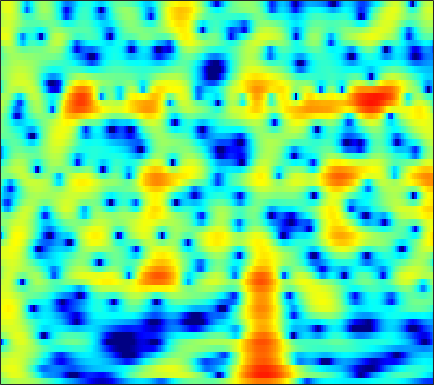

The file beside this chart, header and first rows:
-0.30224, 0.10448, 0.59025, 1.0093, 1.2793, 1.5757, 1.8017, 1.9235, 2.0234, 2.0503, 2.0119, 1.9405, 1.7852, 1.5573, 1.3503, 1.0283, 0.65264, 0.34079, -0.11519, -0.61489, -1.152, -1.5813, -2.1804, -2.8121
1.044, 1.762, 2.541, 3.128, 3.454, 3.741, 3.862, 3.848, 3.69, 3.37, 2.885, 2.412, 1.631, 0.676, -0.1557, -1.418, -2.844, -3.995, -5.565, -7.039, -8.219, -8.819, -9.259, -9.458
2.857, 3.246, 3.667, 3.968, 4.106, 4.163, 4.073, 3.901, 3.524, 2.971, 2.229, 1.541, 0.4305, -0.9043, -2.06, -3.816, -5.776, -7.311, -9.198, -10.49, -10.91, -10.78, -10.38, -10.01
2.351, 2.712, 3.099, 3.38, 3.518, 3.599, 3.562, 3.456, 3.206, 2.836, 2.344, 1.894, 1.194, 0.3876, -0.2727, -1.215, -2.217, -2.993, -4.051, -5.141, -6.275, -7.172, -8.452, -9.856
1.196, 1.526, 1.935, 2.302, 2.538, 2.785, 2.947, 3.006, 2.994, 2.877, 2.65, 2.409, 1.996, 1.484, 1.039, 0.3694, -0.3925, -1.015, -1.921, -2.923, -4.035, -4.944, -6.291, -7.791
-2.784, -2.196, -1.232, -0.2175, 0.4993, 1.338, 2, 2.373, 2.71, 2.869, 2.855, 2.742, 2.467, 2.067, 1.694, 1.122, 0.4848, -0.01519, -0.6927, -1.361, -1.996, -2.439, -2.969, -3.417
-14.37, -8.986, -4.564, -1.699, -0.1365, 1.409, 2.487, 3.051, 3.514, 3.692, 3.61, 3.389, 2.891, 2.168, 1.489, 0.4133, -0.8131, -1.785, -3.029, -4.008, -4.507, -4.535, -4.209, -3.659
-0.01805, 0.4157, 1.146, 1.932, 2.481, 3.096, 3.531, 3.73, 3.808, 3.664, 3.285, 2.839, 2.016, 0.897, -0.1615, -1.933, -4.26, -6.542, -10.79, -17.94, -19.94, -14.2, -9.759, -7.109
2.355, 2.606, 2.909, 3.16, 3.3, 3.403, 3.39, 3.3, 3.053, 2.658, 2.112, 1.604, 0.8008, -0.1384, -0.9213, -2.054, -3.249, -4.136, -5.198, -5.996, -6.415, -6.48, -6.324, -6.038
3.134, 3.405, 3.665, 3.801, 3.818, 3.721, 3.48, 3.201, 2.701, 2.067, 1.317, 0.6922, -0.1902, -1.09, -1.752, -2.574, -3.292, -3.76, -4.282, -4.697, -5.032, -5.253, -5.522, -5.802
3.808, 4.214, 4.576, 4.73, 4.704, 4.487, 4.048, 3.571, 2.727, 1.639, 0.306, -0.8458, -2.542, -4.28, -5.431, -6.447, -6.72, -6.581, -6.218, -5.898, -5.734, -5.753, -5.955, -6.352
4.125, 4.647, 5.096, 5.282, 5.254, 4.987, 4.46, 3.882, 2.853, 1.468, -0.3511, -2.083, -5.113, -9.507, -14.65, -21.73, -13.94, -10.59, -8.07, -6.755, -6.204, -6.165, -6.566, -7.43
3.783, 4.176, 4.506, 4.617, 4.563, 4.311, 3.861, 3.399, 2.616, 1.646, 0.5237, -0.4056, -1.699, -2.941, -3.72, -4.381, -4.615, -4.613, -4.538, -4.542, -4.786, -5.166, -6.012, -7.272
3.329, 3.535, 3.664, 3.623, 3.485, 3.162, 2.709, 2.295, 1.697, 1.097, 0.5183, 0.1304, -0.3236, -0.6919, -0.9181, -1.171, -1.387, -1.538, -1.776, -2.089, -2.521, -2.928, -3.603, -4.44
2.924, 3.127, 3.204, 3.033, 2.722, 2.069, 1.147, 0.3348, -0.7808, -1.673, -2.049, -1.953, -1.479, -0.8776, -0.4569, -0.04288, 0.1957, 0.2765, 0.2241, 0.02573, -0.301, -0.6226, -1.089, -1.61
2.181, 2.772, 3.199, 3.172, 2.819, 1.849, 0.1659, -1.733, -5.745, -14.19, -17.84, -9.073, -4.138, -1.47, -0.2181, 0.8594, 1.426, 1.573, 1.49, 1.131, 0.567, 0.04005, -0.7229, -1.402
0.6997, 1.793, 2.733, 3.156, 3.176, 2.828, 2.103, 1.365, 0.2751, -0.5845, -0.873, -0.6523, -0.02058, 0.6495, 1.031, 1.325, 1.338, 1.125, 0.5627, -0.3582, -1.715, -3.066, -5.485, -8.712
0.661, 1.499, 2.325, 2.832, 3.039, 3.101, 2.959, 2.756, 2.419, 2.039, 1.671, 1.42, 1.103, 0.7779, 0.5045, 0.06208, -0.4974, -0.9977, -1.794, -2.785, -4.021, -5.139, -6.928, -8.837
2.029, 2.47, 2.939, 3.266, 3.401, 3.441, 3.327, 3.146, 2.776, 2.277, 1.675, 1.149, 0.3545, -0.5195, -1.206, -2.153, -3.072, -3.692, -4.431, -5.038, -5.515, -5.79, -6.069, -6.196
3.281, 3.524, 3.794, 3.995, 4.066, 4.046, 3.872, 3.626, 3.13, 2.433, 1.504, 0.6466, -0.7202, -2.374, -3.783, -5.82, -7.844, -9.055, -9.835, -9.598, -8.896, -8.319, -7.563, -6.915
3.162, 3.432, 3.813, 4.148, 4.342, 4.477, 4.42, 4.233, 3.775, 3.039, 1.977, 0.9506, -0.7865, -3.049, -5.205, -8.965, -14.67, -22, -22.91, -15.64, -12.37, -10.88, -9.544, -8.558
-0.1064, 0.7114, 1.952, 3.063, 3.748, 4.403, 4.751, 4.816, 4.622, 4.107, 3.29, 2.462, 1.063, -0.653, -2.153, -4.316, -6.488, -7.983, -9.512, -10.48, -11.13, -11.38, -11.46, -10.98
-9.468, -4.782, -1.064, 1.335, 2.605, 3.791, 4.527, 4.827, 4.922, 4.705, 4.194, 3.624, 2.643, 1.425, 0.3506, -1.238, -3.005, -4.453, -6.624, -9.273, -12.87, -16.98, -28.86, -20.47
-2.498, -1.539, -0.1059, 1.22, 2.061, 2.956, 3.586, 3.884, 4.071, 4.013, 3.696, 3.306, 2.579, 1.629, 0.7917, -0.5238, -2, -3.201, -4.936, -6.738, -8.516, -9.619, -10.42, -10.13
0.1514, 0.3454, 0.7225, 1.206, 1.595, 2.111, 2.575, 2.849, 3.094, 3.155, 3.016, 2.769, 2.226, 1.435, 0.6959, -0.5001, -1.885, -3.037, -4.546, -5.904, -6.877, -7.188, -7.007, -6.338
-0.01139, -0.3355, -0.5636, -0.4681, -0.1637, 0.4748, 1.228, 1.785, 2.405, 2.823, 3.022, 2.984, 2.691, 2.076, 1.39, 0.1521, -1.556, -3.189, -6.038, -9.891, -13.75, -13.16, -9.276, -6.049
-3.734, -5.628, -8.213, -8.917, -7.441, -4.713, -2.344, -0.9079, 0.588, 1.679, 2.383, 2.688, 2.805, 2.598, 2.21, 1.382, 0.1647, -1.033, -3.014, -5.208, -6.727, -6.518, -4.729, -2.626
-6.707, -8.998, -12.33, -13.5, -11.63, -8.417, -5.714, -4.065, -2.275, -0.8596, 0.201, 0.8044, 1.336, 1.597, 1.626, 1.461, 1.117, 0.7678, 0.2775, -0.1479, -0.352, -0.3377, -0.06782, 0.4119
-5.777, -6.864, -8.08, -8.753, -8.736, -8.047, -6.739, -5.554, -3.936, -2.437, -1.161, -0.3679, 0.4514, 1.017, 1.303, 1.514, 1.582, 1.564, 1.482, 1.359, 1.253, 1.197, 1.157, 1.184
-4.903, -6.408, -8.921, -12.18, -14.58, -13.86, -9.899, -7.251, -4.451, -2.362, -0.7753, 0.1296, 1.052, 1.692, 2.016, 2.299, 2.422, 2.446, 2.382, 2.249, 2.015, 1.802, 1.437, 1.02
-2.232, -3.327, -5.165, -7.338, -8.57, -8.135, -5.7, -3.742, -1.564, 0.07731, 1.27, 1.888, 2.426, 2.707, 2.784, 2.772, 2.701, 2.631, 2.534, 2.398, 2.137, 1.786, 1.052, -0.1255
-0.1352, -0.1751, -0.2975, -0.3282, -0.2341, 0.1181, 0.6869, 1.193, 1.842, 2.342, 2.578, 2.567, 2.251, 1.584, 0.9026, -0.14, -0.9649, -1.195, -0.8777, -0.243, 0.3172, 0.4646, 0.214, -0.6948
-1.071, -0.4797, 0.2107, 0.8297, 1.246, 1.763, 2.193, 2.435, 2.623, 2.602, 2.286, 1.831, 0.8072, -0.8641, -2.72, -6.641, -14.93, -23.57, -9.443, -4.605, -2.013, -0.8221, 0.05701, 0.3868
-4.42, -3.351, -1.99, -0.8247, -0.09715, 0.6899, 1.264, 1.554, 1.742, 1.696, 1.418, 1.024, 0.2663, -0.7866, -1.729, -3.083, -4.091, -4.25, -3.51, -2.22, -0.9138, -0.08693, 0.7568, 1.298
-9.405, -7.171, -4.826, -3.05, -2.015, -0.98, -0.2653, 0.09091, 0.3538, 0.4049, 0.2821, 0.09326, -0.237, -0.5896, -0.8404, -1.066, -1.118, -0.994, -0.6408, -0.09583, 0.5224, 0.9739, 1.511, 1.914
-9.157, -7.115, -4.993, -3.437, -2.545, -1.69, -1.15, -0.9272, -0.829, -0.9247, -1.179, -1.411, -1.746, -1.994, -2.078, -1.979, -1.648, -1.262, -0.6178, 0.1149, 0.8438, 1.361, 1.955, 2.428
-3.985, -3.433, -2.716, -2.111, -1.78, -1.507, -1.446, -1.544, -1.878, -2.447, -3.245, -3.993, -5.101, -6.157, -6.6, -6.387, -5.231, -4.061, -2.433, -0.9518, 0.34, 1.161, 2.077, 2.786
-1.145, -1.149, -1.177, -1.247, -1.365, -1.61, -1.985, -2.366, -3.05, -4.002, -5.32, -6.692, -9.31, -13.9, -21.3, -21.36, -11.53, -7.857, -4.512, -2.149, -0.3548, 0.7155, 1.869, 2.752
-0.4112, -0.6926, -1.129, -1.658, -2.085, -2.707, -3.353, -3.839, -4.479, -5.127, -5.869, -6.478, -7.436, -8.291, -8.605, -8.149, -6.653, -5.253, -3.391, -1.748, -0.3733, 0.5229, 1.514, 2.339
-0.4615, -0.9115, -1.709, -2.762, -3.667, -4.962, -6.161, -6.843, -7.232, -7.055, -6.586, -6.123, -5.559, -4.935, -4.442, -3.712, -2.91, -2.27, -1.459, -0.6858, -0.0212, 0.4431, 1.018, 1.6
0.1411, -0.4075, -1.547, -3.24, -5.001, -8.125, -12.67, -16.89, -16.56, -11.72, -8.291, -6.446, -4.492, -3.023, -2.141, -1.183, -0.489, -0.1262, 0.1218, 0.1456, -0.03042, -0.292, -0.5994, -0.6521
1.525, 1.028, -0.1137, -1.761, -3.355, -6.023, -8.922, -10.71, -11.1, -9.457, -7.099, -5.381, -3.195, -1.421, -0.3692, 0.6238, 1.192, 1.32, 1.135, 0.4049, -0.9091, -2.451, -5.631, -10.96
2.048, 1.705, 0.9159, -0.2915, -1.492, -3.536, -6.168, -8.555, -12.11, -12.96, -9.03, -6.103, -3.04, -0.8529, 0.2693, 1.234, 1.621, 1.583, 1.116, 0.1971, -1.194, -2.463, -4.432, -5.924
1.147, 1.352, 1.469, 1.18, 0.6512, -0.5034, -2.237, -3.94, -6.234, -6.662, -4.463, -2.474, -0.2662, 1.209, 1.92, 2.371, 2.302, 1.936, 1.004, -0.2501, -1.766, -2.914, -4.292, -5.152
-3.576, -1.377, 0.4839, 1.547, 1.96, 2.123, 2.005, 1.85, 1.685, 1.734, 2.045, 2.393, 2.778, 3.001, 2.987, 2.621, 1.836, 0.9181, -0.7616, -3.098, -6.128, -8.822, -12.48, -14.84
-2.608, -1.264, 0.2341, 1.353, 1.968, 2.537, 2.893, 3.07, 3.215, 3.299, 3.323, 3.289, 3.134, 2.821, 2.428, 1.652, 0.518, -0.6256, -2.593, -5.255, -8.854, -12.45, -18.45, -21.28
-0.3327, 0.1254, 0.7959, 1.417, 1.826, 2.285, 2.632, 2.814, 2.971, 3.022, 2.962, 2.835, 2.574, 2.156, 1.73, 1, 0.04964, -0.8117, -2.18, -3.763, -5.473, -6.754, -8.19, -9.079
-0.1338, 0.2188, 0.6948, 1.154, 1.463, 1.815, 2.084, 2.226, 2.335, 2.353, 2.283, 2.174, 1.94, 1.604, 1.288, 0.7748, 0.156, -0.3648, -1.127, -1.934, -2.733, -3.291, -3.908, -4.339
-0.9053, -0.4139, 0.178, 0.6973, 1.014, 1.342, 1.559, 1.66, 1.714, 1.699, 1.629, 1.546, 1.374, 1.159, 0.9701, 0.6728, 0.3399, 0.0661, -0.3104, -0.6885, -1.062, -1.324, -1.63, -1.898
-1.984, -1.089, -0.1481, 0.5159, 0.8577, 1.111, 1.198, 1.177, 1.084, 0.9482, 0.8118, 0.7275, 0.6245, 0.5427, 0.4775, 0.3702, 0.2564, 0.1641, 0.05112, -0.0407, -0.1188, -0.1626, -0.2279, -0.3126
-1.671, -0.433, 0.6791, 1.274, 1.44, 1.349, 0.9623, 0.5298, -0.115, -0.6806, -1.005, -1.067, -0.9305, -0.7383, -0.627, -0.5444, -0.5459, -0.5488, -0.5067, -0.3514, -0.05435, 0.2178, 0.576, 0.867
1.617, 2.308, 2.846, 2.936, 2.68, 1.899, 0.5133, -0.9655, -3.58, -6.478, -7.497, -6.378, -4.411, -3.09, -2.595, -2.516, -2.978, -3.499, -3.985, -3.619, -2.368, -1.226, 0.1897, 1.279
3.765, 3.989, 4.053, 3.786, 3.32, 2.253, 0.568, -1.204, -4.47, -8.652, -10.28, -8.259, -5.637, -4.215, -3.887, -4.444, -6.281, -9.039, -17.8, -17.75, -7.923, -4.397, -1.459, 0.377
3.176, 3.415, 3.542, 3.392, 3.089, 2.413, 1.478, 0.6307, -0.5822, -1.649, -2.336, -2.574, -2.679, -2.741, -2.896, -3.347, -4.083, -4.724, -5.269, -4.964, -3.797, -2.722, -1.391, -0.4018
1.88, 2.439, 2.9, 3.046, 2.958, 2.623, 2.069, 1.55, 0.7925, 0.03029, -0.6473, -1.055, -1.438, -1.671, -1.769, -1.805, -1.804, -1.752, -1.603, -1.363, -1.067, -0.8497, -0.6311, -0.5656
1.569, 2.379, 3.064, 3.365, 3.36, 3.076, 2.485, 1.876, 0.8828, -0.2624, -1.413, -2.137, -2.698, -2.692, -2.373, -1.739, -1.048, -0.58, -0.09355, 0.2384, 0.3922, 0.3806, 0.145, -0.355
2.477, 3.165, 3.762, 3.993, 3.932, 3.519, 2.72, 1.835, 0.2037, -2.064, -5.216, -8.303, -11.68, -9.065, -6.197, -3.353, -1.407, -0.3874, 0.5425, 1.069, 1.244, 1.156, 0.7476, -0.01912
2.744, 3.271, 3.723, 3.866, 3.759, 3.321, 2.533, 1.686, 0.1729, -1.823, -4.366, -6.468, -8.167, -6.968, -5.142, -2.893, -1.199, -0.2685, 0.5875, 1.034, 1.108, 0.9278, 0.4034, -0.4491
